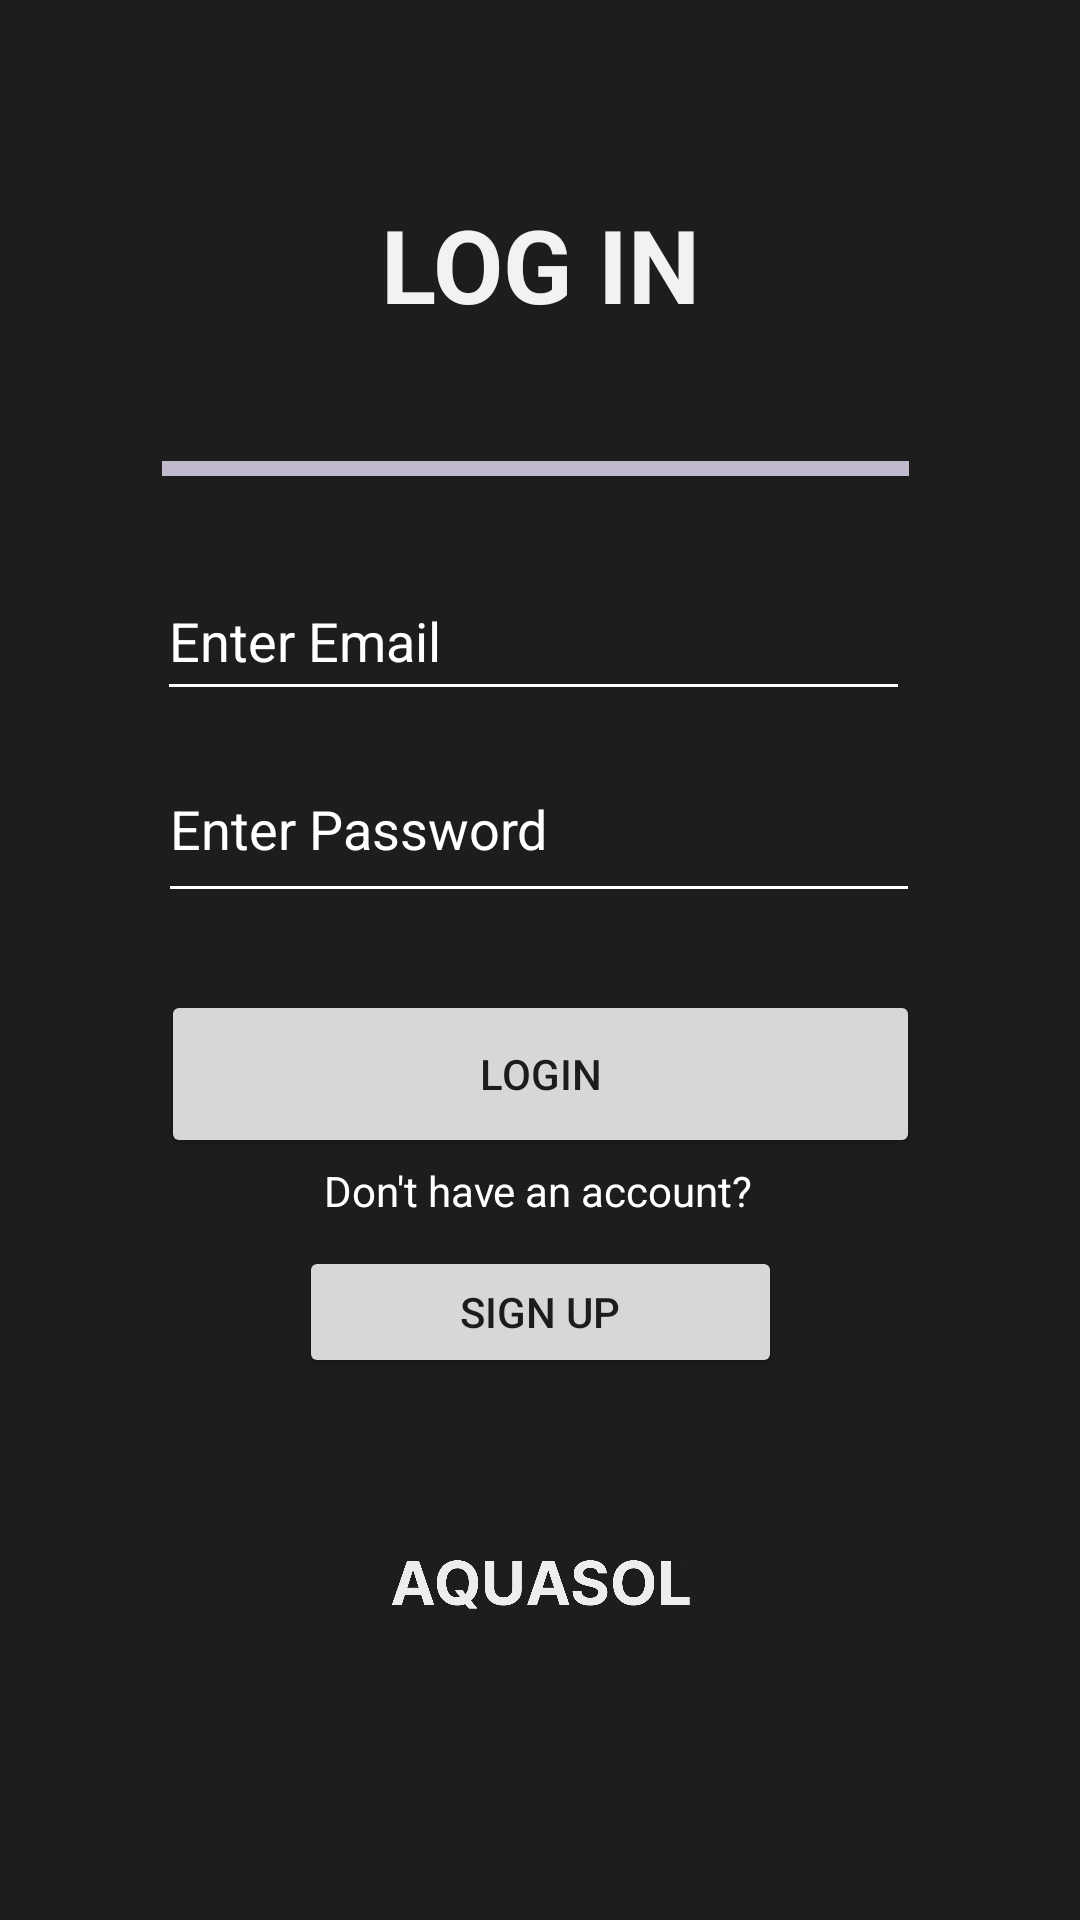

Android layout source for this screen:
<!-- AndroidManifest.xml: application theme Theme.AquasolAndroid10Application -->
<!-- res/layout/activity_fourth.xml -->
<?xml version="1.0" encoding="utf-8"?>
<androidx.constraintlayout.widget.ConstraintLayout xmlns:android="http://schemas.android.com/apk/res/android"
    xmlns:app="http://schemas.android.com/apk/res-auto"
    xmlns:tools="http://schemas.android.com/tools"
    android:layout_width="match_parent"
    android:layout_height="match_parent"
    android:background="#1D1D1E">

    

    

    <TextView
        android:id="@+id/textViewDontHaveAccount"
        android:layout_width="wrap_content"
        android:layout_height="wrap_content"
        android:layout_marginBottom="232dp"
        android:text="Don't have an account?"
        android:textColor="#FFFFFF"
        app:layout_constraintBottom_toBottomOf="parent"
        app:layout_constraintEnd_toEndOf="parent"
        app:layout_constraintHorizontal_bias="0.498"
        app:layout_constraintStart_toStartOf="parent"
        app:layout_constraintTop_toBottomOf="@+id/buttonConfirmLogin"
        app:layout_constraintVertical_bias="0.476" />

    <Button
        android:id="@+id/buttonSignUpInstead"
        android:layout_width="161dp"
        android:layout_height="44dp"
        android:text="Sign Up"
        app:layout_constraintBottom_toBottomOf="parent"
        app:layout_constraintEnd_toEndOf="parent"
        app:layout_constraintStart_toStartOf="parent"
        app:layout_constraintTop_toBottomOf="@+id/textViewDontHaveAccount"
        app:layout_constraintVertical_bias="0.047" />

    <ImageView
        android:id="@+id/imageView3"
        android:layout_width="101dp"
        android:layout_height="22dp"
        app:layout_constraintBottom_toBottomOf="parent"
        app:layout_constraintEnd_toEndOf="parent"
        app:layout_constraintStart_toStartOf="parent"
        app:layout_constraintTop_toBottomOf="@+id/buttonConfirmLogin"
        app:layout_constraintVertical_bias="0.564"
        app:srcCompat="@drawable/extractedtext" />

    <TextView
        android:id="@+id/textViewSignUp"
        android:layout_width="wrap_content"
        android:layout_height="wrap_content"
        android:text="LOG IN"
        android:textColor="#F2F1F4"
        android:textSize="34sp"
        android:textStyle="bold"
        app:layout_constraintBottom_toBottomOf="parent"
        app:layout_constraintEnd_toEndOf="parent"
        app:layout_constraintStart_toStartOf="parent"
        app:layout_constraintTop_toTopOf="parent"
        app:layout_constraintVertical_bias="0.11" />

    <Button
        android:id="@+id/buttonConfirmLogin"
        android:layout_width="253dp"
        android:layout_height="56dp"
        android:text="LOGIN"
        app:layout_constraintBottom_toBottomOf="parent"
        app:layout_constraintEnd_toEndOf="parent"
        app:layout_constraintStart_toStartOf="parent"
        app:layout_constraintTop_toTopOf="parent"
        app:layout_constraintVertical_bias="0.565" />

    <EditText
        android:id="@+id/editTextPasswordLogin"
        android:layout_width="254dp"
        android:layout_height="59dp"
        android:backgroundTint="#FFFFFF"
        android:hint="Enter Password"
        android:textColorHint="#FFFFFF"
        app:layout_constraintBottom_toBottomOf="parent"
        app:layout_constraintEnd_toEndOf="parent"
        app:layout_constraintHorizontal_bias="0.496"
        app:layout_constraintStart_toStartOf="parent"
        app:layout_constraintTop_toTopOf="parent"
        app:layout_constraintVertical_bias="0.422" />

    <EditText
        android:id="@+id/editTextEmailLogin"
        android:layout_width="251dp"
        android:layout_height="50dp"
        android:backgroundTint="#FFFFFF"
        android:drawableTint="#FFFFFF"
        android:hint="Enter Email"
        android:textColor="#FFFFFF"
        android:textColorHint="#FFFFFF"
        app:layout_constraintBottom_toBottomOf="parent"
        app:layout_constraintEnd_toEndOf="parent"
        app:layout_constraintHorizontal_bias="0.481"
        app:layout_constraintStart_toStartOf="parent"
        app:layout_constraintTop_toTopOf="parent"
        app:layout_constraintVertical_bias="0.317" />

    <ImageView
        android:id="@+id/imageView"
        android:layout_width="249dp"
        android:layout_height="5dp"
        android:scaleType="center"
        app:layout_constraintBottom_toBottomOf="parent"
        app:layout_constraintEnd_toEndOf="parent"
        app:layout_constraintHorizontal_bias="0.487"
        app:layout_constraintStart_toStartOf="parent"
        app:layout_constraintTop_toTopOf="parent"
        app:layout_constraintVertical_bias="0.242"
        app:srcCompat="@drawable/rectanglebase" />

</androidx.constraintlayout.widget.ConstraintLayout>
<!-- resources referenced by this layout -->
<resources>
  <!-- drawable extractedtext: png bitmap (drawable, 26238 bytes) -->
  <!-- drawable rectanglebase: png bitmap (drawable, 2569 bytes) -->
  <style name="Theme.AquasolAndroid10Application" parent="Theme.MaterialComponents.DayNight.NoActionBar">
          
          <item name="colorPrimary">@color/purple_500</item>
          <item name="colorPrimaryVariant">@color/purple_700</item>
          <item name="colorOnPrimary">@color/white</item>
          
          <item name="colorSecondary">@color/teal_200</item>
          <item name="colorSecondaryVariant">@color/teal_700</item>
          <item name="colorOnSecondary">@color/black</item>
          
          <item name="android:statusBarColor" tools:targetApi="1">@color/black</item>
          
      </style>
  <!-- not gathered from this repository: default colours our renderer supplied (Android Studio template values) -->
  <color name="purple_500">#FF6200EE</color>
  <color name="purple_700">#FF3700B3</color>
  <color name="teal_200">#FF03DAC5</color>
  <color name="teal_700">#FF018786</color>
  <color name="black">#FF000000</color>
  <color name="white">#FFFFFFFF</color>
</resources>
